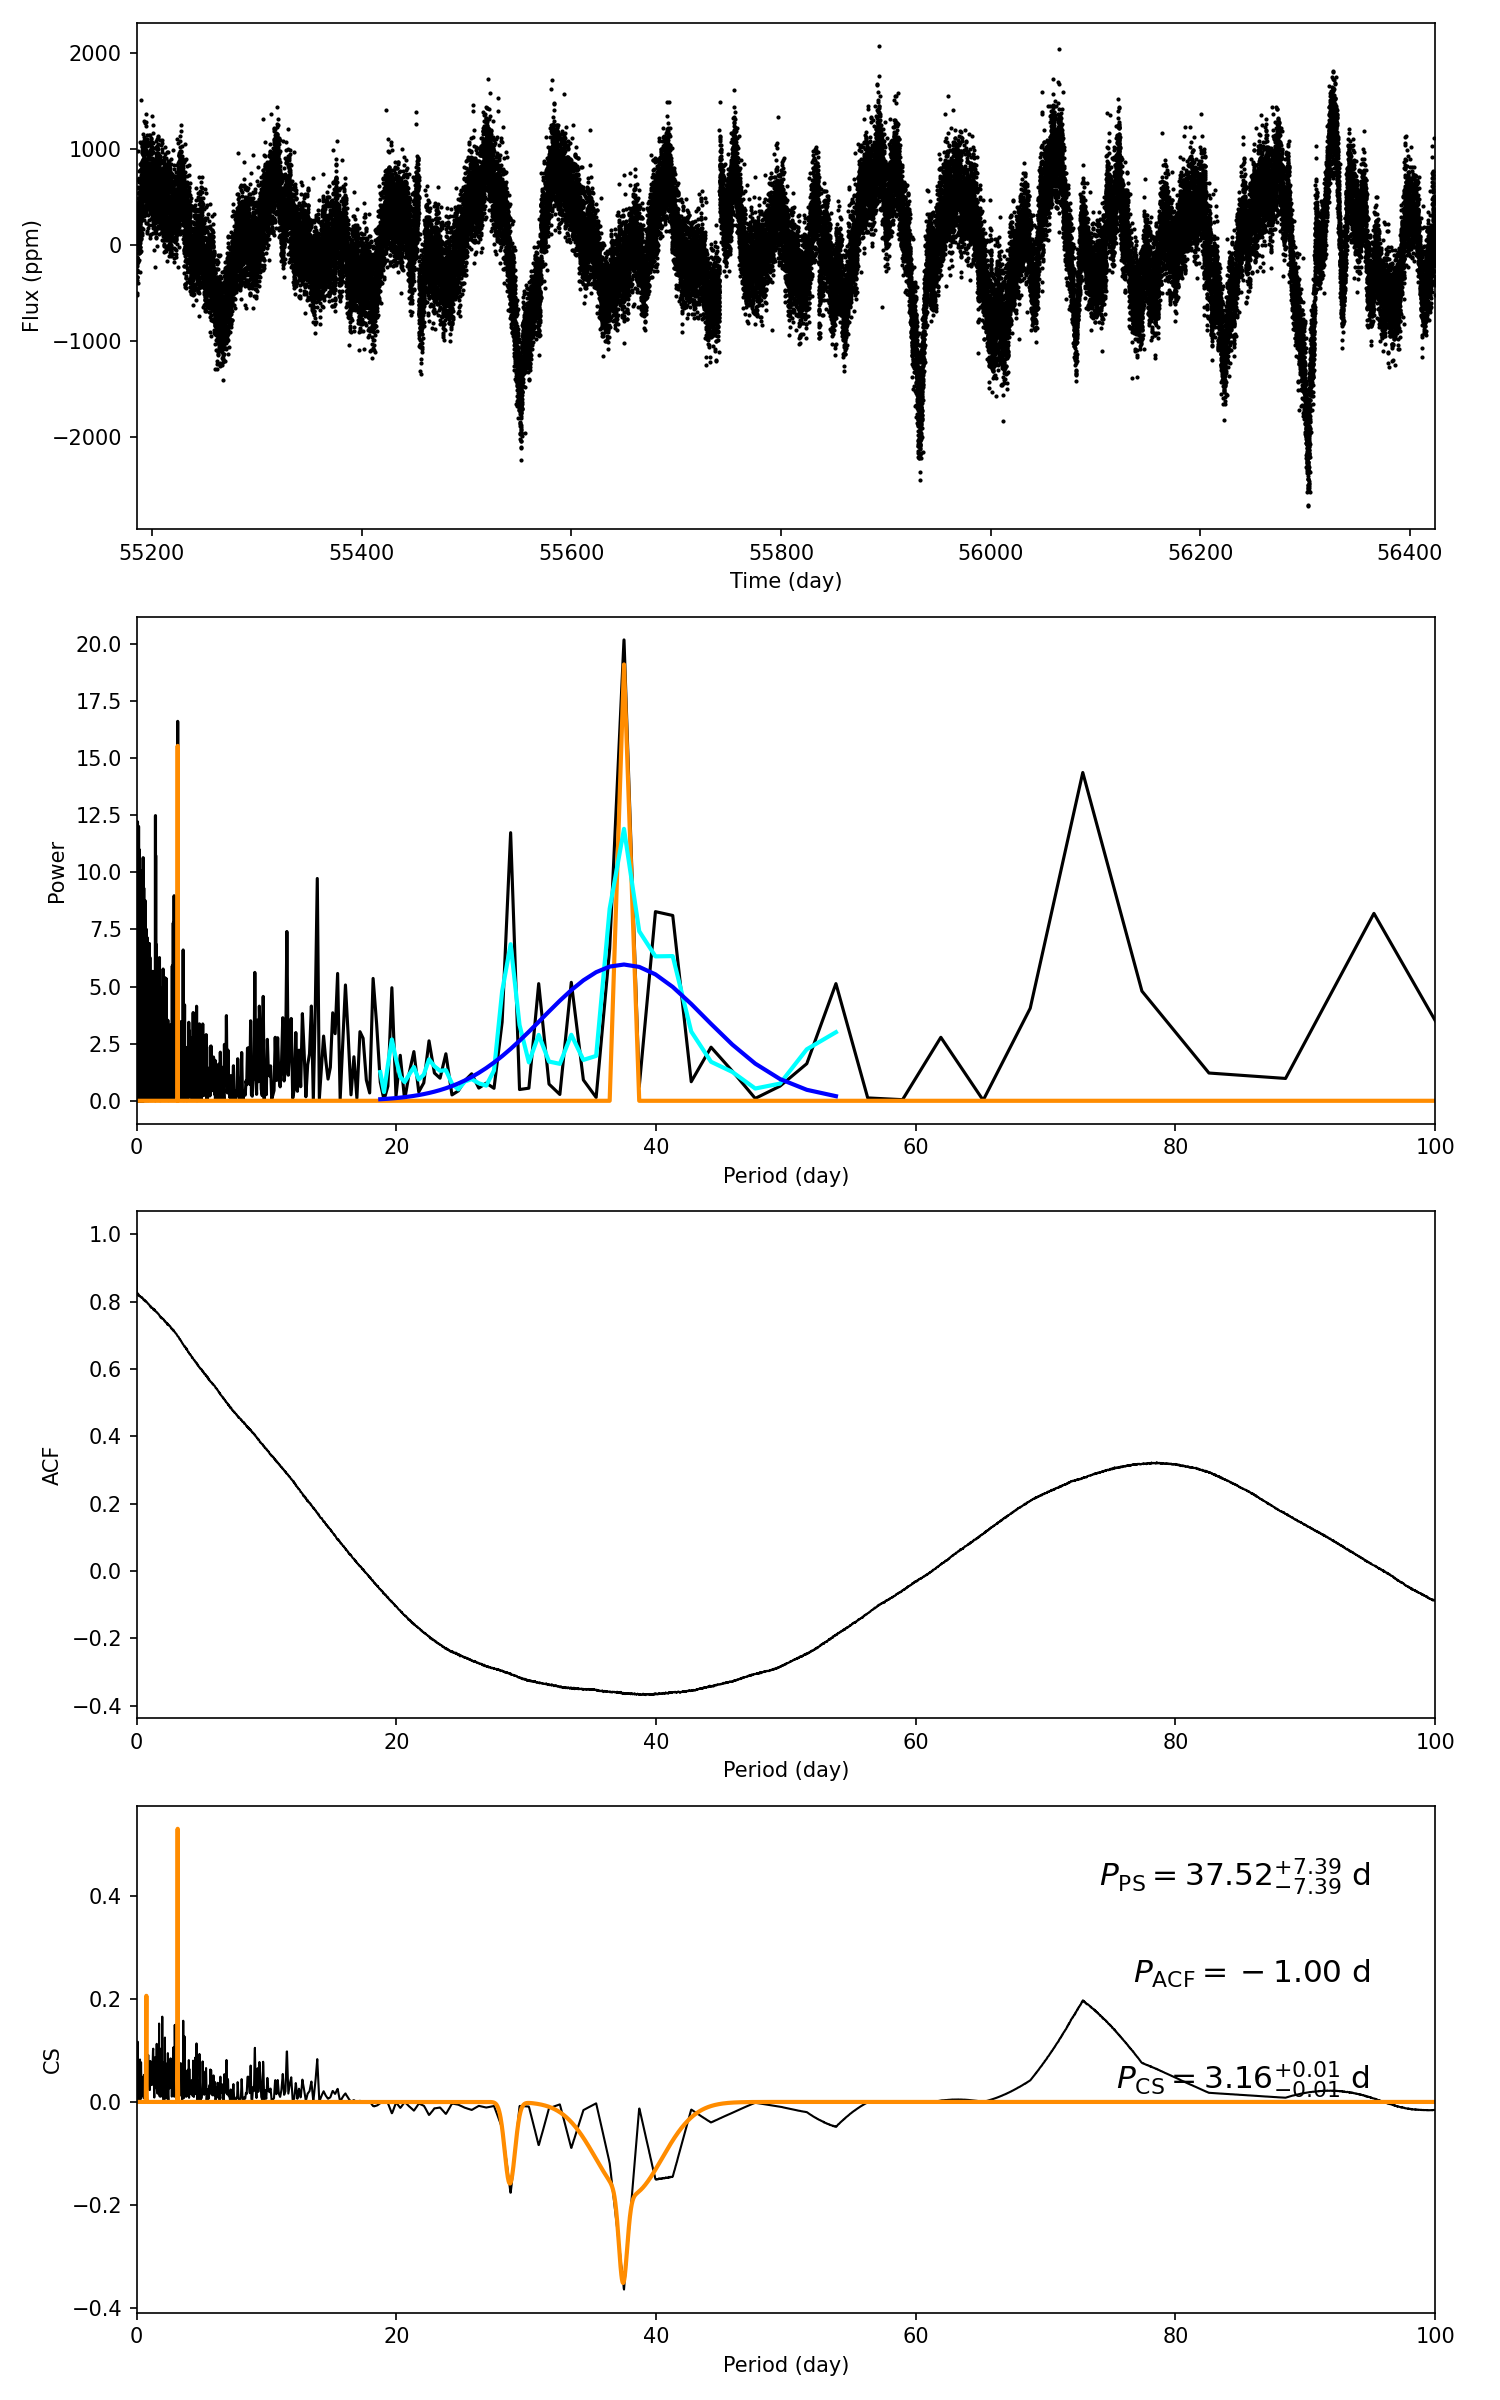

Source data for this figure (header and first rows):
target_id, prot_ps, prot_acf, prot_cs, e_prot_ps, E_prot_ps, e_prot_acf, E_prot_acf, e_prot_cs, E_prot_cs, sph_ps, sph_acf, sph_cs, e_sph_ps, e_sph_acf, e_sph_cs, h_ps, fa_prob_ps, hacf, gacf, hcs
8767249, 37.52, -1.0, 3.165, 7.389, 7.389, -1.0, -1.0, 0.01194, 0.01194, 541.7, -1.0, 341.3, 60.69, -1.0, 99.8, 20.18, 1.7278791567803463e-09, -1.0, -1.0, 0.5297
